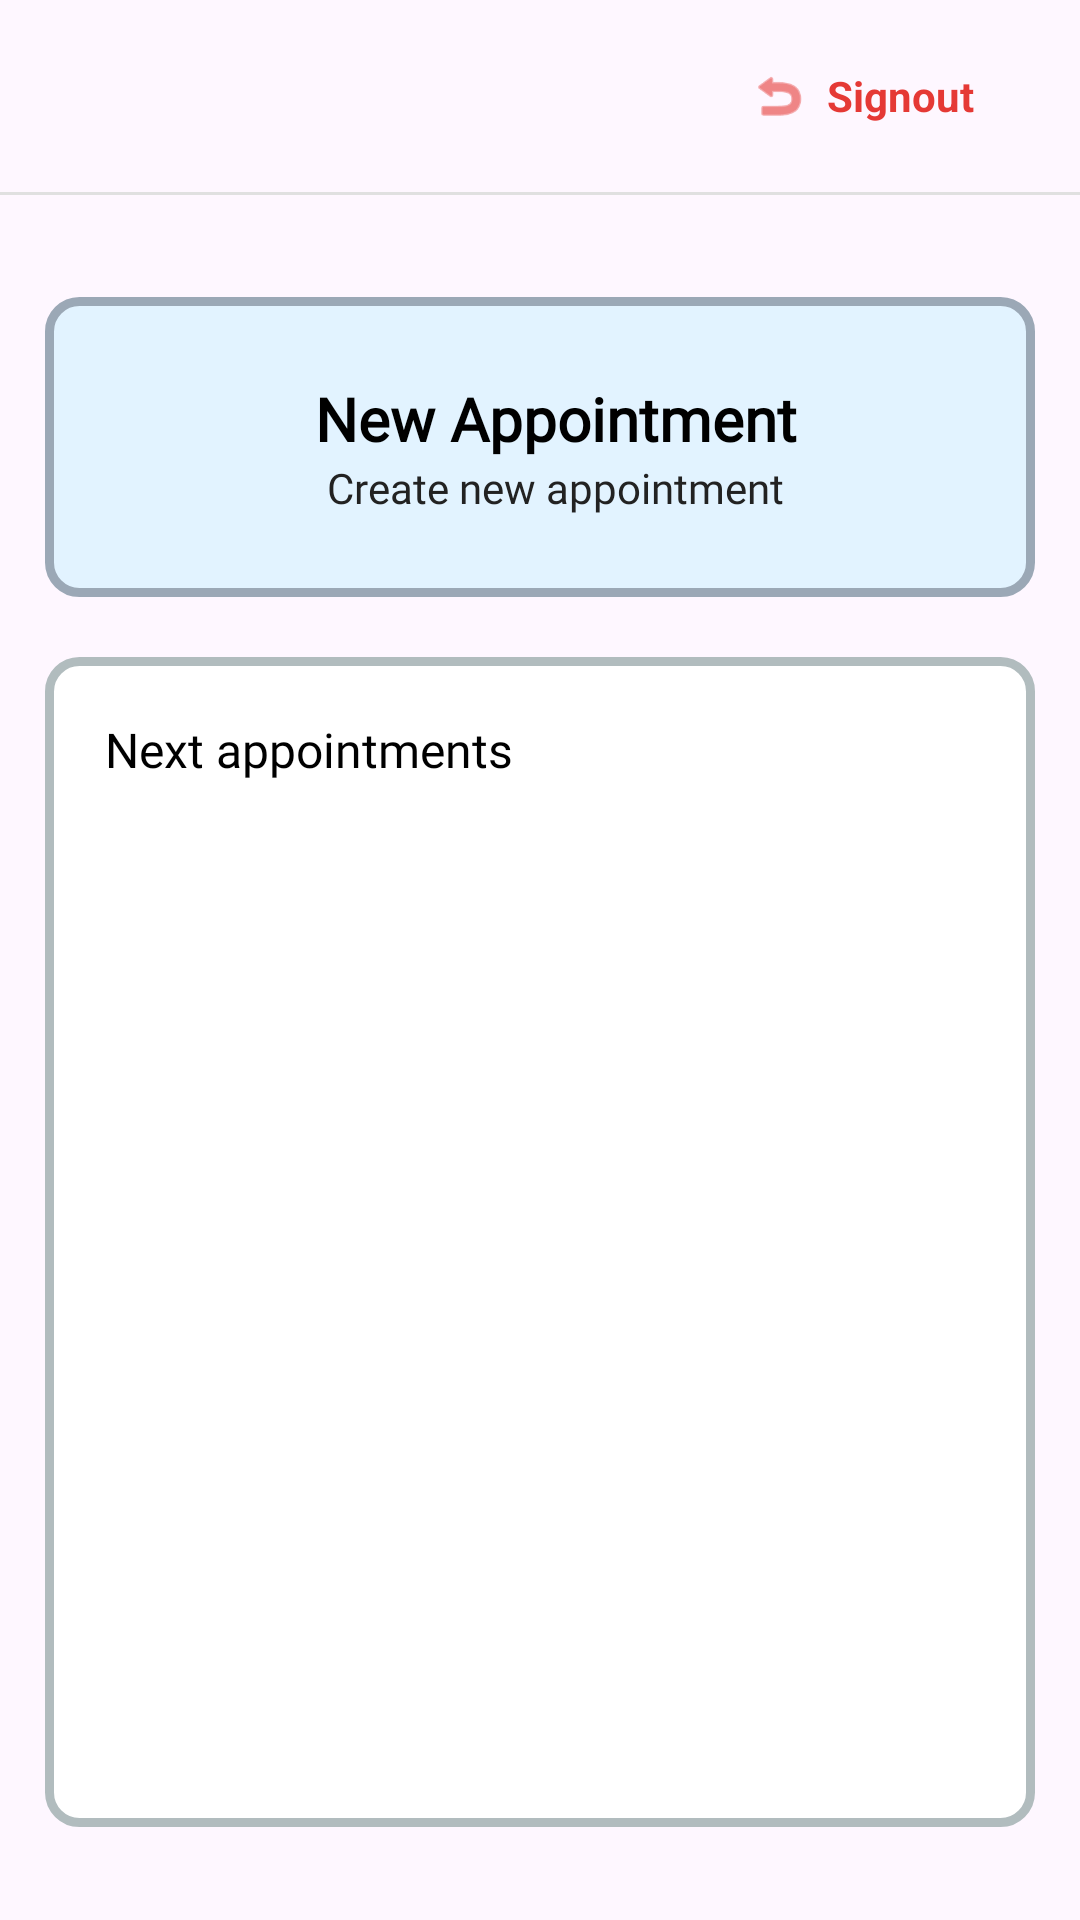

Layout XML and referenced resources for this Android screen:
<!-- AndroidManifest.xml: application theme Theme.FreshCut -->
<!-- res/layout/activity_costumer.xml -->
<?xml version="1.0" encoding="utf-8"?>
<androidx.constraintlayout.widget.ConstraintLayout xmlns:android="http://schemas.android.com/apk/res/android"
    xmlns:app="http://schemas.android.com/apk/res-auto"
    xmlns:tools="http://schemas.android.com/tools"
    android:id="@+id/main"
    android:layout_width="match_parent"
    android:layout_height="match_parent"
    tools:context=".CostumerActivity"
    >


    <androidx.appcompat.widget.Toolbar
        android:id="@+id/my_toolbar"
        android:layout_width="match_parent"
        android:layout_height="?attr/actionBarSize"
        android:elevation="4dp"
        android:theme="@style/ThemeOverlay.AppCompat.ActionBar"
        app:layout_constraintEnd_toEndOf="parent"
        app:layout_constraintStart_toStartOf="parent"
        app:layout_constraintTop_toTopOf="parent"
        app:popupTheme="@style/ThemeOverlay.AppCompat.Light">

        <LinearLayout
            android:layout_width="match_parent"
            android:layout_height="match_parent"
            android:layout_margin="5dp"
            android:orientation="horizontal"
            android:weightSum="5">

            <TextView
                android:id="@+id/welcome_user_text"
                android:layout_width="0dp"
                android:layout_height="match_parent"
                android:layout_weight="3"
                android:textSize="24sp"
                android:gravity="center"
                android:textColor="@color/black" />

            <LinearLayout
                android:id="@+id/btn_logout_layout"
                android:layout_width="0dp"
                android:layout_weight="2"
                android:layout_gravity="center"
                android:layout_height="wrap_content"
                android:background="?attr/selectableItemBackground"
                android:clickable="true"
                android:focusable="true"
                android:gravity="center"
                android:orientation="horizontal"
                android:padding="8dp"
                app:layout_constraintBottom_toBottomOf="parent"
                app:layout_constraintEnd_toEndOf="parent"
                app:layout_constraintTop_toTopOf="parent">

                <ImageView
                    android:layout_width="20dp"
                    android:layout_height="20dp"
                    android:layout_marginEnd="6dp"
                    android:src="@android:drawable/ic_menu_revert"
                    app:tint="#E53935" />

                <TextView
                    android:layout_width="wrap_content"
                    android:layout_height="wrap_content"
                    android:layout_gravity="center"
                    android:text="@string/signout_text"
                    android:textColor="#E53935"
                    android:textSize="14sp"
                    android:textStyle="bold" />
            </LinearLayout>




        </LinearLayout>

    </androidx.appcompat.widget.Toolbar>
    <View
        android:layout_width="match_parent"
        android:layout_height="1dp"
        android:background="#E0E0E0"
        app:layout_constraintTop_toBottomOf="@+id/my_toolbar" />

    <LinearLayout
        android:layout_width="match_parent"
        android:layout_height="0dp"
        android:orientation="vertical"
        android:layout_marginTop="20dp"
        app:layout_constraintBottom_toBottomOf="parent"
        app:layout_constraintEnd_toEndOf="parent"
        app:layout_constraintStart_toStartOf="parent"
        app:layout_constraintTop_toBottomOf="@+id/my_toolbar"
        android:padding="15dp">

    <androidx.constraintlayout.widget.ConstraintLayout
        android:layout_width="match_parent"
        android:id="@+id/new_appointment_layout"
        android:layout_height="100dp"
        android:padding="20dp"
        android:clickable="true"
        android:background="@drawable/blue_bg_border">
        <ImageView
            android:id="@+id/calendar_image"
            android:layout_width="60dp"
            android:layout_height="75dp"
            android:src="@drawable/calendar"
            android:scaleType="centerCrop"
            android:padding="10dp"
            app:layout_constraintStart_toStartOf="parent"
            app:layout_constraintTop_toTopOf="parent"
            app:layout_constraintBottom_toBottomOf="parent"/>
        <LinearLayout
            android:layout_width="wrap_content"
            android:layout_height="wrap_content"
            android:orientation="vertical"
            android:paddingStart="10dp"
            app:layout_constraintStart_toEndOf="@+id/calendar_image"
            app:layout_constraintTop_toTopOf="parent"
            app:layout_constraintBottom_toBottomOf="parent"
            >

            <TextView
                android:id="@+id/calendar_main_text"
                android:layout_width="wrap_content"
                android:layout_height="wrap_content"
                android:fontFamily="@font/montserrat_bold"
                android:gravity="top"
                android:text="@string/new_appointment_main"
                android:textColor="@color/black"
                android:textSize="20sp"
                android:textStyle="bold" />

            <TextView
                android:id="@+id/calendar_second_text"
                android:layout_width="wrap_content"
                android:layout_height="wrap_content"
                android:fontFamily="@font/inter"
                android:paddingStart="4dp"

                android:text="@string/new_appointment_sub"
                android:textColor="@color/dark_gray" />


        </LinearLayout>

    </androidx.constraintlayout.widget.ConstraintLayout>



    <LinearLayout
        android:layout_width="match_parent"
        android:layout_height="match_parent"
        android:layout_marginTop="20dp"
        android:layout_marginBottom="16dp"
        android:padding="20dp"
        android:orientation="vertical"
        android:background="@drawable/white_bg_border">
        <TextView
            android:layout_width="match_parent"
            android:layout_height="wrap_content"
            android:text="@string/next_appointments"
            android:textSize="16sp"
            android:fontFamily="@font/montserrat"
            android:textColor="@color/black"/>
        <RelativeLayout
            android:layout_width="match_parent"
            android:layout_height="match_parent"
            >

            <androidx.fragment.app.FragmentContainerView
                android:layout_width="match_parent"
                android:layout_height="match_parent"
                android:id="@+id/close_appointments_container"/>
        </RelativeLayout>




    </LinearLayout>
    </LinearLayout>
</androidx.constraintlayout.widget.ConstraintLayout>
<!-- resources referenced by this layout -->
<resources>
  <color name="black">#FF000000</color>
  <color name="dark_gray">#FF222222</color>
  <!-- drawable blue_bg_border (drawable) -->
  <?xml version="1.0" encoding="utf-8"?>
  <ripple xmlns:android="http://schemas.android.com/apk/res/android"
  android:color="#40000000">
  
  <item android:id="@android:id/background">
      <shape xmlns:android="http://schemas.android.com/apk/res/android">
          <solid android:color="@color/mainColors_back"/>
          <stroke android:width="3dp" android:color="#9BA8B6" />
          <corners android:radius="10dp"/>
          <padding android:left="0dp" android:top="0dp" android:right="0dp" android:bottom="0dp" />
      </shape>
  </item>
  
  <item android:id="@android:id/mask">
      <shape android:shape="rectangle">
          <solid android:color="#FFFFFF"/>
          <corners android:radius="10dp"/>
      </shape>
  </item>
  </ripple>
  <!-- drawable white_bg_border (drawable) -->
  <?xml version="1.0" encoding="utf-8"?>
  <shape xmlns:android="http://schemas.android.com/apk/res/android">
      <solid android:color="#FFFFFF"/>
      <stroke android:width="3dp" android:color="#B1BCBE" />
      <corners android:radius="10dp"/>
      <padding android:left="0dp" android:top="0dp" android:right="0dp" android:bottom="0dp" />
  </shape>
  <string name="new_appointment_main">New Appointment</string>
  <string name="new_appointment_sub">Create new appointment</string>
  <string name="next_appointments">Next appointments</string>
  <string name="signout_text">Signout</string>
  <style name="Theme.FreshCut" parent="Base.Theme.FreshCut" />
  <color name="mainColors_back">#E2F3FF</color>
  <style name="Base.Theme.FreshCut" parent="Theme.Material3.Light.NoActionBar">
  
  
      
          
      </style>
</resources>
